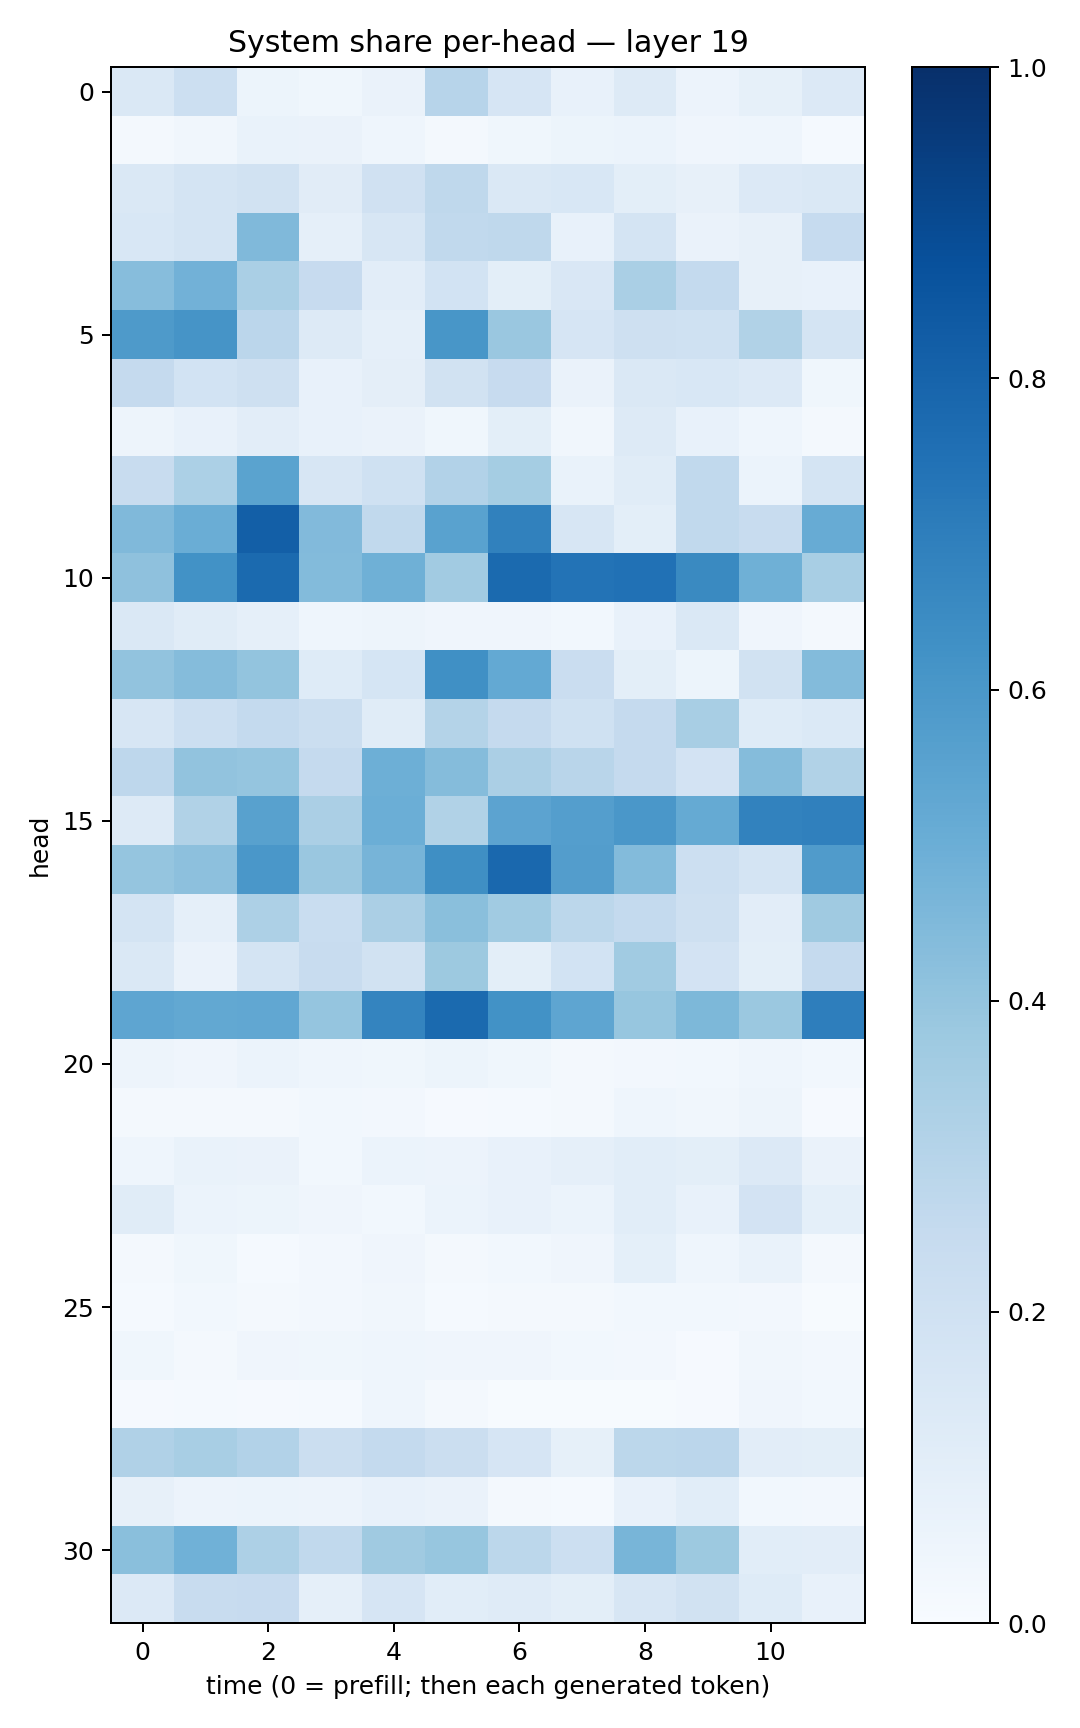

The table this chart was drawn from, first rows:
0.14284532, 0.21658027, 0.05229569, 0.037933912, 0.065265365, 0.29462564, 0.16714667, 0.077580765, 0.12830493, 0.05811903, 0.08381279, 0.13325185
0.01917, 0.03284, 0.06926, 0.0629, 0.04572, 0.01929, 0.03734, 0.05126, 0.0592, 0.03971, 0.04602, 0.01522
0.1433, 0.1784, 0.1948, 0.1122, 0.1991, 0.271, 0.1481, 0.1533, 0.1004, 0.08058, 0.1341, 0.1442
0.1529, 0.1785, 0.4475, 0.08793, 0.1604, 0.2642, 0.2711, 0.07592, 0.1785, 0.06495, 0.08116, 0.2494
0.431, 0.4835, 0.337, 0.2447, 0.104, 0.1868, 0.09795, 0.149, 0.3383, 0.257, 0.07986, 0.07098
0.589, 0.6132, 0.2837, 0.1314, 0.08714, 0.6017, 0.3859, 0.1669, 0.2072, 0.2013, 0.315, 0.1771
0.253, 0.1866, 0.2073, 0.07176, 0.09541, 0.1883, 0.244, 0.06414, 0.1466, 0.1545, 0.1345, 0.03773
0.04833, 0.07175, 0.1045, 0.07336, 0.06303, 0.03575, 0.101, 0.0318, 0.1275, 0.07517, 0.04533, 0.01717
0.2351, 0.33, 0.55, 0.1585, 0.2004, 0.3104, 0.3522, 0.0684, 0.1147, 0.2653, 0.06226, 0.1762
0.4459, 0.5018, 0.8203, 0.4449, 0.2638, 0.553, 0.6845, 0.157, 0.09873, 0.2635, 0.2405, 0.5078
0.4139, 0.6225, 0.775, 0.4407, 0.4917, 0.3596, 0.7759, 0.7416, 0.7485, 0.6543, 0.4893, 0.343
0.1474, 0.1154, 0.08655, 0.04474, 0.04851, 0.04184, 0.042, 0.03056, 0.073, 0.1458, 0.0405, 0.01575
0.4061, 0.4361, 0.401, 0.1243, 0.168, 0.6312, 0.5216, 0.2269, 0.1001, 0.05275, 0.189, 0.4411
0.1577, 0.2174, 0.2547, 0.2255, 0.1159, 0.3064, 0.2518, 0.2028, 0.2503, 0.3429, 0.1229, 0.1388
0.2771, 0.4025, 0.3961, 0.2535, 0.4929, 0.4362, 0.3334, 0.2908, 0.2534, 0.1809, 0.4349, 0.3152
0.128, 0.314, 0.5553, 0.3339, 0.5, 0.3164, 0.5447, 0.5699, 0.6015, 0.5156, 0.6831, 0.6889
0.3949, 0.4155, 0.5993, 0.3862, 0.4709, 0.6364, 0.7813, 0.5719, 0.44, 0.216, 0.1762, 0.5786
0.173, 0.08892, 0.3255, 0.2338, 0.334, 0.4234, 0.3642, 0.2798, 0.2573, 0.2094, 0.1053, 0.3696
0.1431, 0.06492, 0.1791, 0.2381, 0.1889, 0.3776, 0.1001, 0.1858, 0.3663, 0.1805, 0.09823, 0.2526
0.5356, 0.5268, 0.529, 0.3959, 0.6744, 0.776, 0.6249, 0.539, 0.3929, 0.4534, 0.3803, 0.6974
0.04871, 0.04079, 0.06159, 0.04413, 0.03747, 0.05123, 0.0371, 0.02032, 0.02382, 0.02952, 0.04425, 0.03007
0.01669, 0.01935, 0.02241, 0.03037, 0.02407, 0.009481, 0.01302, 0.02177, 0.04532, 0.03132, 0.04866, 0.008717
0.04334, 0.06697, 0.06529, 0.03023, 0.05874, 0.05479, 0.07208, 0.08837, 0.1083, 0.09999, 0.134, 0.06443
0.1147, 0.06127, 0.05224, 0.04141, 0.02943, 0.06234, 0.07416, 0.06205, 0.1091, 0.07133, 0.1818, 0.09373
0.02038, 0.03829, 0.01496, 0.02491, 0.04237, 0.01863, 0.02904, 0.0421, 0.09199, 0.04438, 0.06932, 0.02019
0.01334, 0.02817, 0.02157, 0.02399, 0.03252, 0.01305, 0.0216, 0.02314, 0.03117, 0.0276, 0.02495, 0.007407
0.03725, 0.02059, 0.04012, 0.03734, 0.0445, 0.03941, 0.04087, 0.02953, 0.02573, 0.01053, 0.03448, 0.02367
0.0116, 0.01314, 0.009109, 0.01472, 0.04547, 0.01856, 0.005852, 0.005846, 0.005492, 0.01109, 0.04018, 0.02737
0.3191, 0.341, 0.3088, 0.2199, 0.2571, 0.2253, 0.1651, 0.08589, 0.2781, 0.2827, 0.1048, 0.09899
0.07864, 0.05512, 0.06048, 0.05478, 0.07661, 0.06387, 0.01811, 0.01367, 0.07333, 0.108, 0.02867, 0.02609
0.4247, 0.4856, 0.3244, 0.2648, 0.3683, 0.3943, 0.2803, 0.2169, 0.4686, 0.3785, 0.1081, 0.103
0.1352, 0.241, 0.2446, 0.08831, 0.1646, 0.1058, 0.1205, 0.1006, 0.1592, 0.193, 0.1237, 0.07617
